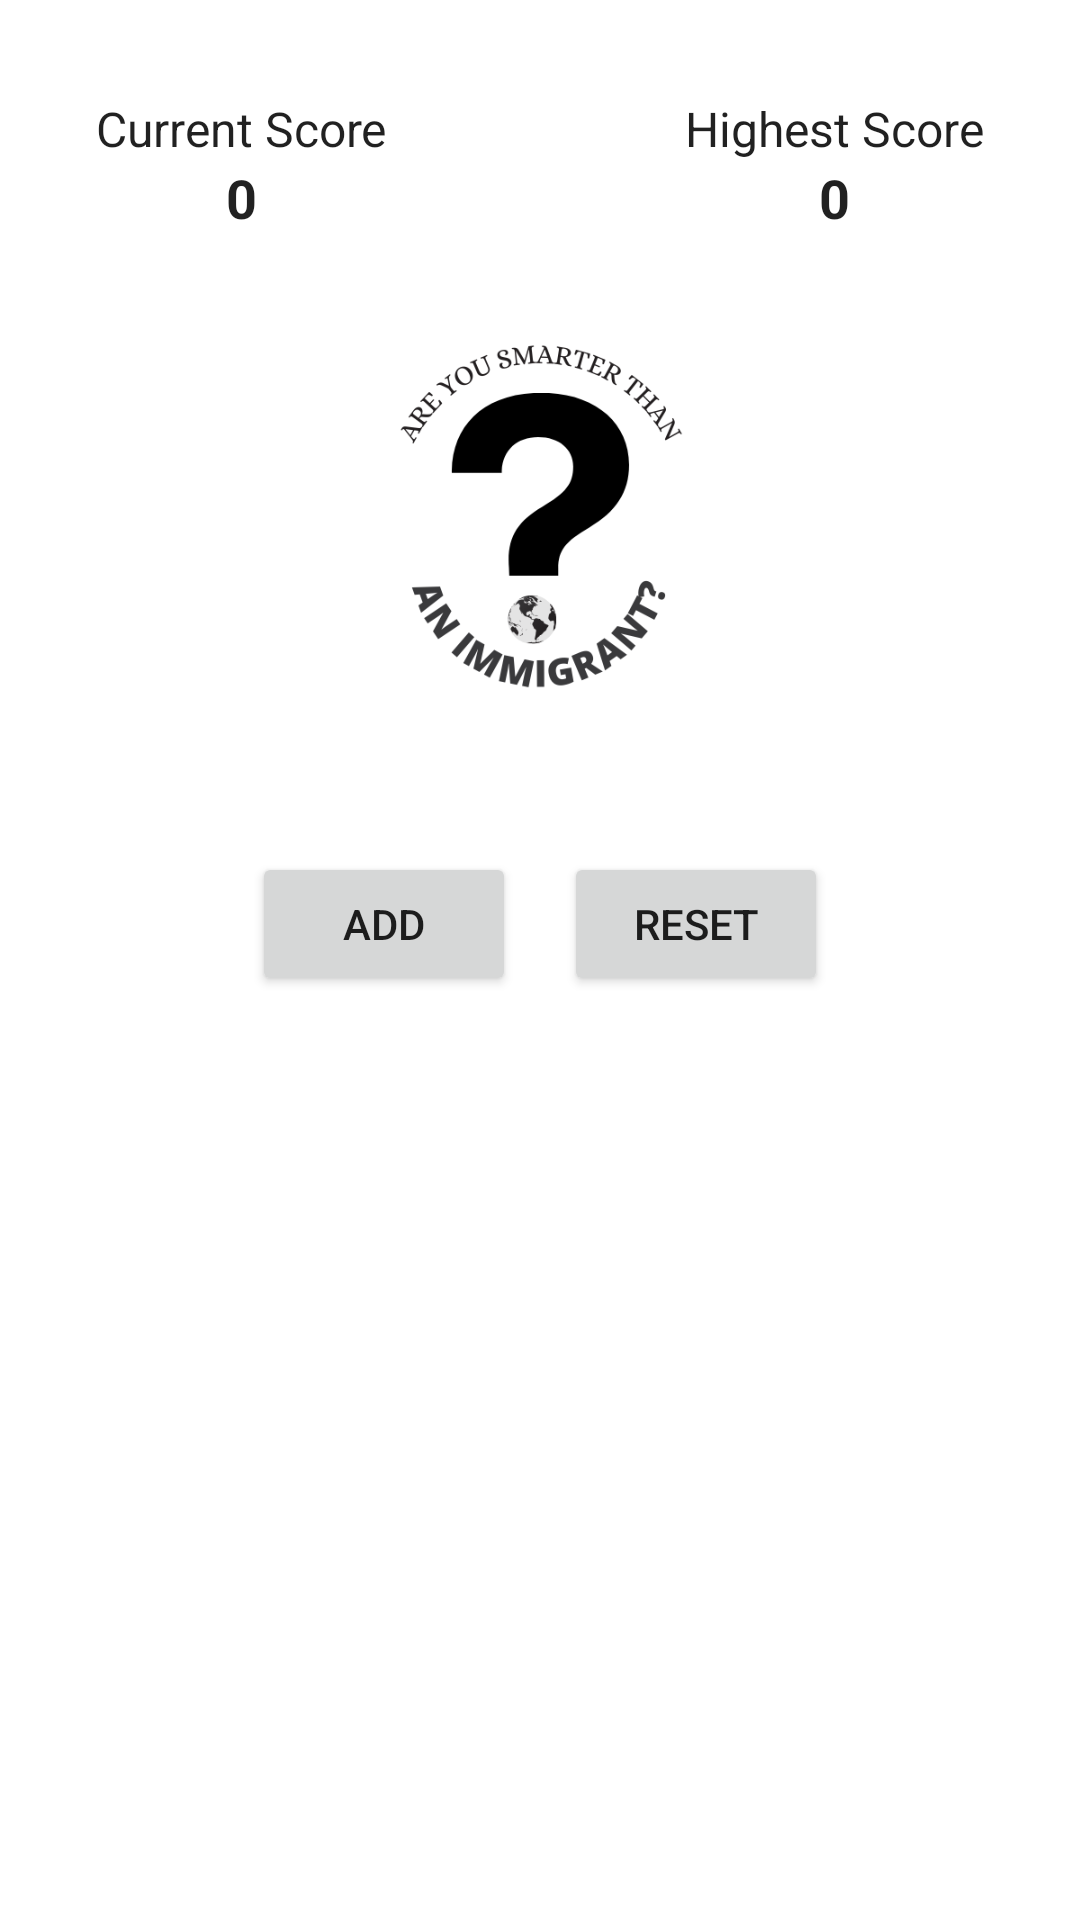

Produce the Android XML layout that renders to this screen, including the resource entries it uses.
<!-- AndroidManifest.xml: application theme Theme.AreYouSmarterThanAnImmigrant -->
<!-- res/layout/activity_quiz.xml -->
<androidx.constraintlayout.widget.ConstraintLayout xmlns:android="http://schemas.android.com/apk/res/android"
    xmlns:app="http://schemas.android.com/apk/res-auto"
    xmlns:tools="http://schemas.android.com/tools"
    android:layout_width="match_parent"
    android:layout_height="match_parent"
    android:padding="16dp"
    tools:context=".QuizActivity">

    <include
        android:id="@+id/includedHeader"
        layout="@layout/layout_header"/>

    
    <LinearLayout
        android:id="@+id/buttonContainer"
        android:layout_width="0dp"
        android:layout_height="wrap_content"
        android:orientation="horizontal"
        android:gravity="center"
        app:layout_constraintTop_toBottomOf="@id/includedHeader"
        app:layout_constraintStart_toStartOf="parent"
        app:layout_constraintEnd_toEndOf="parent"
        android:layout_marginTop="20dp">

        
        <Button
            android:id="@+id/addButton"
            android:layout_width="wrap_content"
            android:layout_height="wrap_content"
            android:text="Add"/>

        
        <Button
            android:id="@+id/resetButton"
            android:layout_width="wrap_content"
            android:layout_height="wrap_content"
            android:text="Reset"
            android:layout_marginStart="16dp"/>
    </LinearLayout>

    

</androidx.constraintlayout.widget.ConstraintLayout>
<!-- res/layout/layout_header.xml (included above) -->
<?xml version="1.0" encoding="utf-8"?>
<LinearLayout xmlns:android="http://schemas.android.com/apk/res/android"
    android:layout_width="match_parent"
    android:layout_height="wrap_content"
    android:orientation="vertical"
    android:padding="16dp">

    <RelativeLayout
        android:layout_width="match_parent"
        android:layout_height="wrap_content">

        
        <LinearLayout
            android:id="@+id/currentScoreContainer"
            android:layout_width="wrap_content"
            android:layout_height="wrap_content"
            android:layout_alignParentStart="true"
            android:orientation="vertical">

            <TextView
                android:layout_width="wrap_content"
                android:layout_height="wrap_content"
                android:text="Current Score"
                android:textSize="16sp" />

            <TextView
                android:id="@+id/currentScore"
                android:layout_width="wrap_content"
                android:layout_height="wrap_content"
                android:layout_gravity="center_horizontal"
                android:text="0"
                android:textSize="18sp"
                android:textStyle="bold" />
        </LinearLayout>

        
        <LinearLayout
            android:id="@+id/highestScoreContainer"
            android:layout_width="wrap_content"
            android:layout_height="wrap_content"
            android:layout_alignParentEnd="true"
            android:orientation="vertical">

            <TextView
                android:layout_width="wrap_content"
                android:layout_height="wrap_content"
                android:text="Highest Score"
                android:textSize="16sp" />

            <TextView
                android:id="@+id/highestScore"
                android:layout_width="wrap_content"
                android:layout_height="wrap_content"
                android:layout_gravity="center_horizontal"
                android:text="0"
                android:textSize="18sp"
                android:textStyle="bold" />
        </LinearLayout>
    </RelativeLayout>

    
    <ImageView
        android:id="@+id/appLogo"
        android:layout_width="150dp"
        android:layout_height="150dp"
        android:layout_gravity="center_horizontal"
        android:layout_marginTop="20dp"
        android:src="@drawable/smarterlogobw" />

</LinearLayout>
<!-- resources referenced by this layout -->
<resources>
  <!-- drawable smarterlogobw: png bitmap (drawable, 34819 bytes) -->
  <style name="Theme.AreYouSmarterThanAnImmigrant" parent="Base.Theme.AreYouSmarterThanAnImmigrant">
          <item name="android:windowBackground">@android:color/white</item>
          <item name="android:textColor">@color/textColorPrimary</item>
      </style>
  <style name="Base.Theme.AreYouSmarterThanAnImmigrant" parent="Theme.Material3.DayNight.NoActionBar">
          
          
      </style>
  <color name="textColorPrimary">#DE000000</color>
</resources>
